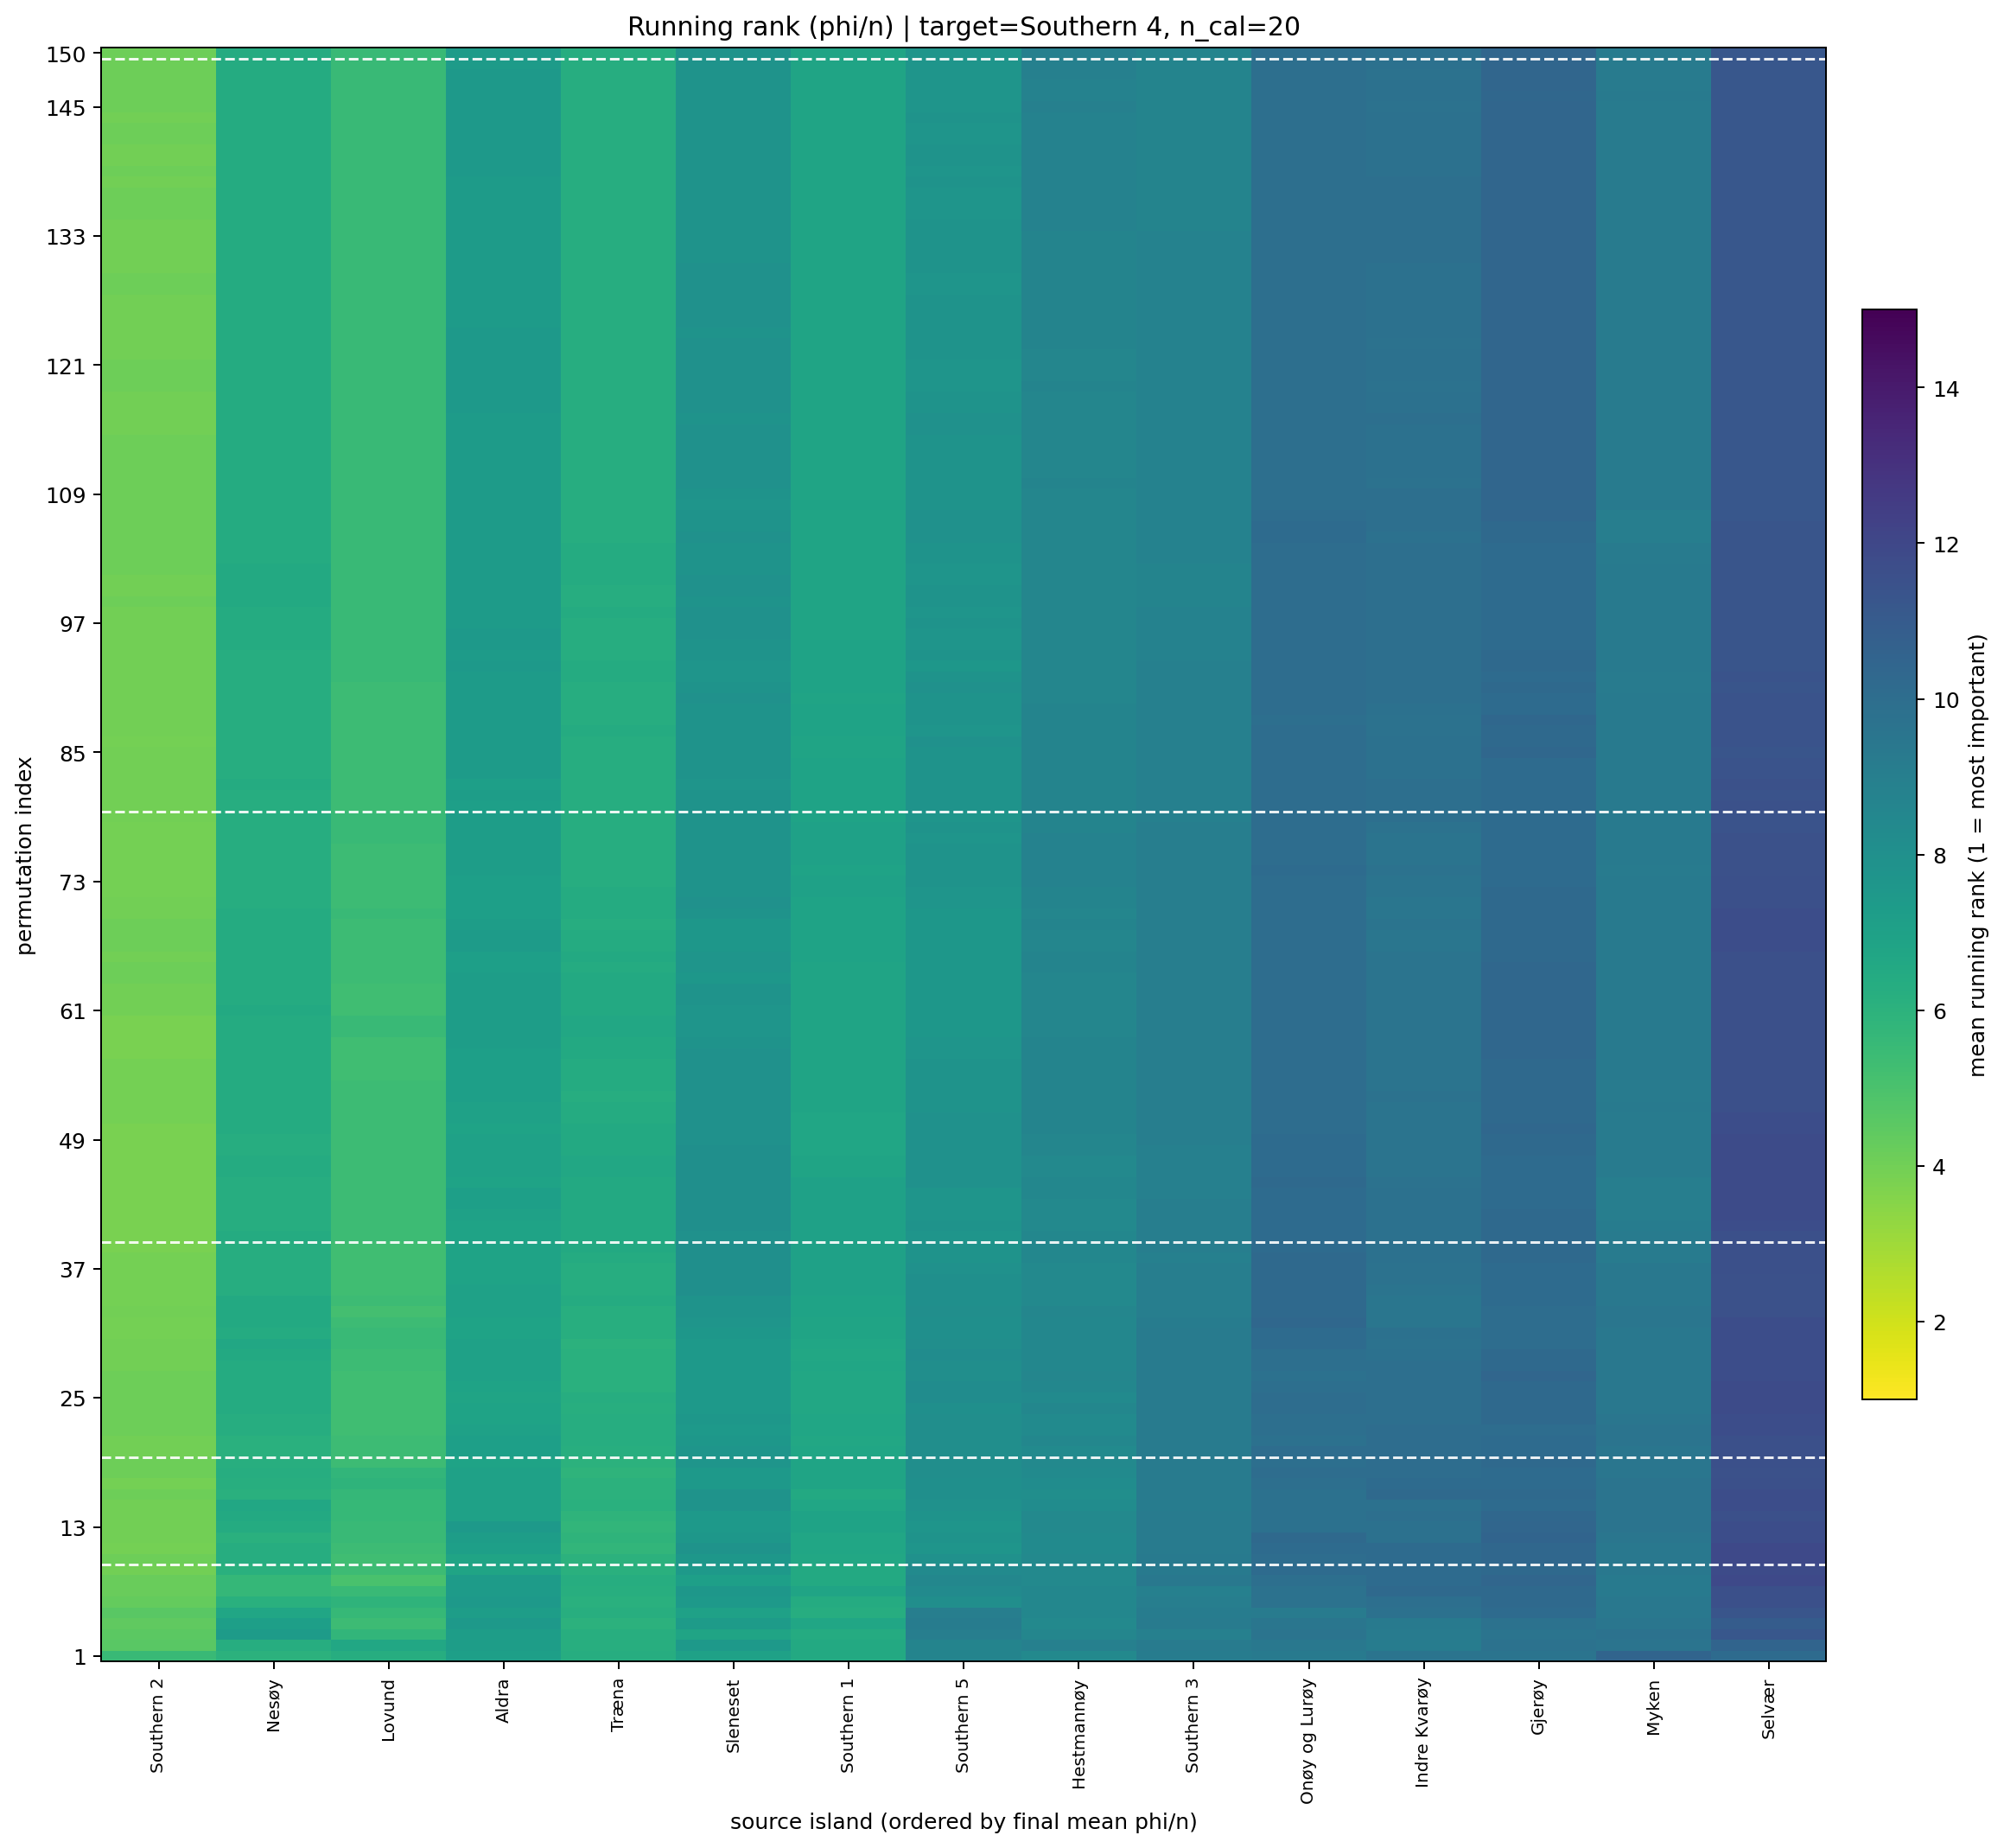

The file beside this chart, header and first rows:
target_island, n_cal_samples, permutation_index, source_island, source_island_name, rank_mean, rank_std, phi_per_ind_mean, n_repeats
14, 20.0, 1, 12, Southern 2, 5.5, 5.662, 0.0004397, 10
14, 20.0, 1, 0, Nesøy, 6.0, 4.346, -4.0406585360463584e-05, 10
14, 20.0, 1, 2, Træna, 6.3, 2.946, 0.0001298, 10
14, 20.0, 1, 8, Lovund, 6.3, 3.889, 9.114374435995398e-05, 10
14, 20.0, 1, 11, Southern 1, 6.5, 3.779, 7.969299830780407e-05, 10
14, 20.0, 1, 9, Sleneset, 7.0, 4.19, 0.0001214, 10
14, 20.0, 1, 10, Aldra, 7.1, 4.864, 0.0003046, 10
14, 20.0, 1, 5, Hestmannøy, 8.4, 2.675, -2.477098981624005e-05, 10
14, 20.0, 1, 15, Southern 5, 8.7, 5.716, -4.4252099124599854e-06, 10
14, 20.0, 1, 13, Southern 3, 9.1, 4.533, -6.16134840027843e-06, 10
14, 20.0, 1, 7, Onøy og Lurøy, 9.3, 3.743, -0.0001486, 10
14, 20.0, 1, 4, Gjerøy, 9.6, 4.142, -0.0001238, 10
14, 20.0, 1, 6, Indre Kvarøy, 9.6, 3.836, -0.0001231, 10
14, 20.0, 1, 3, Selvær, 10.1, 2.923, -9.172871296797494e-05, 10
14, 20.0, 1, 1, Myken, 10.5, 4.72, -0.0001651, 10
14, 20.0, 2, 12, Southern 2, 4.6, 5.42, 0.0005081, 10
14, 20.0, 2, 2, Træna, 6.2, 3.327, 0.000133, 10
14, 20.0, 2, 0, Nesøy, 6.3, 4.62, -3.182482080323131e-05, 10
14, 20.0, 2, 11, Southern 1, 6.5, 3.24, 8.35609243376714e-05, 10
14, 20.0, 2, 8, Lovund, 6.6, 4.169, 8.428126232936823e-05, 10
14, 20.0, 2, 10, Aldra, 7.2, 4.826, 0.0002822, 10
14, 20.0, 2, 9, Sleneset, 7.5, 3.837, 0.0002368, 10
14, 20.0, 2, 15, Southern 5, 8.7, 5.478, -0.0001183, 10
14, 20.0, 2, 5, Hestmannøy, 8.9, 3.143, -2.4745124163533856e-05, 10
14, 20.0, 2, 6, Indre Kvarøy, 9.1, 3.843, -8.242896471209773e-05, 10
14, 20.0, 2, 13, Southern 3, 9.2, 4.211, -6.934131894569505e-05, 10
14, 20.0, 2, 7, Onøy og Lurøy, 9.4, 3.836, -7.714077633704697e-05, 10
14, 20.0, 2, 1, Myken, 9.6, 5.816, -0.0004374, 10
14, 20.0, 2, 4, Gjerøy, 9.7, 3.529, -0.0001026, 10
14, 20.0, 2, 3, Selvær, 10.5, 2.273, -0.0001155, 10
14, 20.0, 3, 12, Southern 2, 4.5, 5.083, 0.0004887, 10
14, 20.0, 3, 8, Lovund, 5.8, 4.158, 0.0001578, 10
14, 20.0, 3, 2, Træna, 6.2, 3.458, 0.0001072, 10
14, 20.0, 3, 11, Southern 1, 6.4, 3.134, 9.59760769631169e-05, 10
14, 20.0, 3, 9, Sleneset, 6.8, 4.158, 0.0002107, 10
14, 20.0, 3, 10, Aldra, 7.2, 4.662, 0.0001811, 10
14, 20.0, 3, 0, Nesøy, 7.3, 5.056, -2.9762532859128387e-05, 10
14, 20.0, 3, 5, Hestmannøy, 8.6, 3.062, -2.0054208441533783e-05, 10
14, 20.0, 3, 13, Southern 3, 8.9, 4.202, -7.783050839308327e-05, 10
14, 20.0, 3, 15, Southern 5, 9.0, 4.853, -3.1577256677303204e-05, 10
14, 20.0, 3, 6, Indre Kvarøy, 9.2, 3.645, -7.485661612673747e-05, 10
14, 20.0, 3, 4, Gjerøy, 9.6, 3.34, -8.59410174813622e-05, 10
14, 20.0, 3, 7, Onøy og Lurøy, 9.6, 4.006, -7.712362434447243e-05, 10
14, 20.0, 3, 1, Myken, 9.7, 5.697, -0.000462, 10
14, 20.0, 3, 3, Selvær, 11.2, 2.348, -0.0001617, 10
14, 20.0, 4, 12, Southern 2, 4.4, 4.671, 0.0004779, 10
14, 20.0, 4, 8, Lovund, 5.4, 3.688, 0.0001567, 10
14, 20.0, 4, 2, Træna, 6.0, 3.464, 0.00012, 10
14, 20.0, 4, 11, Southern 1, 6.7, 3.129, 9.148465040358317e-05, 10
14, 20.0, 4, 0, Nesøy, 7.1, 5.646, -1.2732172909434578e-05, 10
14, 20.0, 4, 9, Sleneset, 7.3, 3.889, 0.0001541, 10
14, 20.0, 4, 10, Aldra, 7.5, 5.061, 0.0001285, 10
14, 20.0, 4, 5, Hestmannøy, 8.4, 2.633, -1.7634743167096538e-05, 10
14, 20.0, 4, 15, Southern 5, 9.1, 4.864, -1.0921415086581158e-05, 10
14, 20.0, 4, 13, Southern 3, 9.2, 3.938, -8.538994824629165e-05, 10
14, 20.0, 4, 6, Indre Kvarøy, 9.3, 3.622, -7.608277184061309e-05, 10
14, 20.0, 4, 1, Myken, 9.5, 5.836, -0.0003388, 10
14, 20.0, 4, 7, Onøy og Lurøy, 9.5, 4.223, -4.377952726453315e-05, 10
14, 20.0, 4, 4, Gjerøy, 9.7, 3.02, -9.317134842370038e-05, 10
14, 20.0, 4, 3, Selvær, 10.9, 2.923, -0.0001521, 10
... 2,190 more rows
